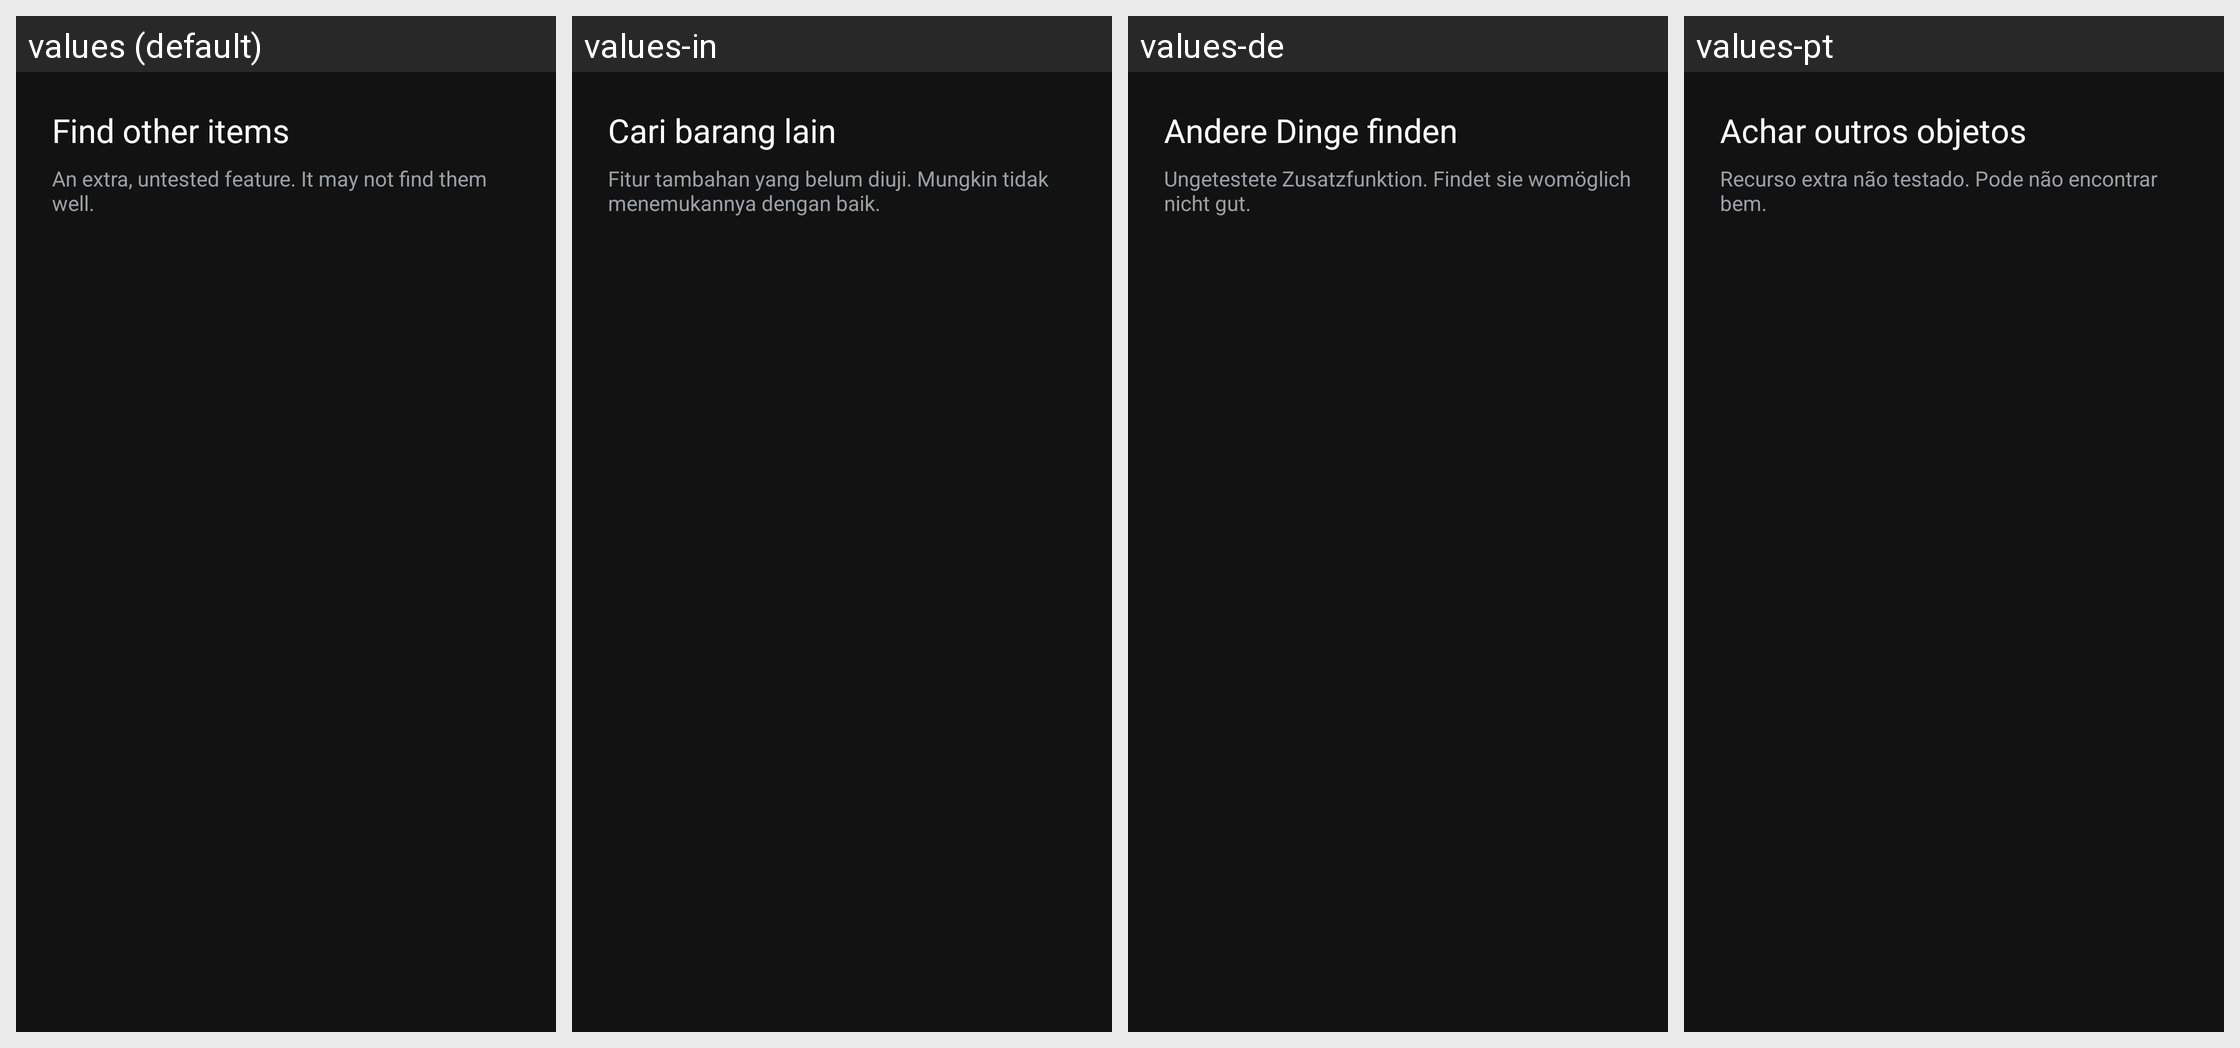

Here is an Android app screen in its default locale and in the app's own translations. Write out the translated-string differences for the strings that appear on this screen.
Android screen res/layout/dialog_target_title.xml rendered under 4 locales, left to right: values (default), values-in, values-de, values-pt. Device: Nexus 5 (rendered at 1080×1920; each locale shown at half size, 540×960, under a caption strip naming it); theme Theme.FindGlasses.
Other locales in the repository, not shown: values-ar, values-es, values-fr, values-hi, values-it, values-ja, values-ko, values-ru, values-th, values-tr, values-vi, values-zh-rCN, values-zh-rTW.
Strings drawn on this screen, with the default value and each locale's value (text and hints the layout hard-codes, and strings that could not be matched under every locale, appear in the picture but are not listed):

target_title
  values: Find other items
  values-in: Cari barang lain
  values-de: Andere Dinge finden
  values-pt: Achar outros objetos

target_note
  values: An extra, untested feature. It may not find them well.
  values-in: Fitur tambahan yang belum diuji. Mungkin tidak menemukannya dengan baik.
  values-de: Ungetestete Zusatzfunktion. Findet sie womöglich nicht gut.
  values-pt: Recurso extra não testado. Pode não encontrar bem.
